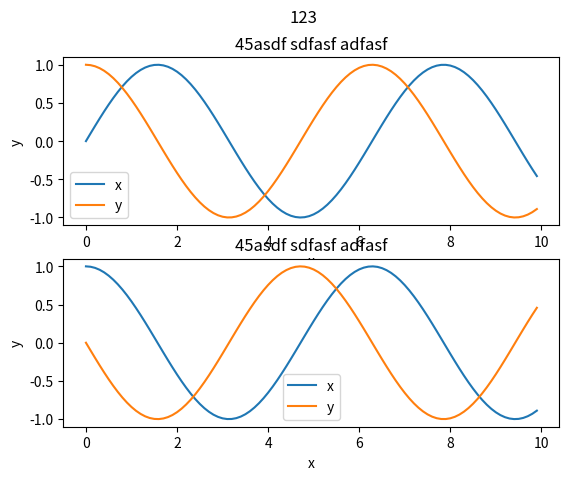

This figure's Python source:
import matplotlib.pyplot as plt
import numpy as np
from matplotlib.pyplot import figure

# TODO: Evaluation tab erst nach erstem PSO
# TODO: BodePlot von PlotWidget erben oder ein BasePlotWidget?
# TODO: SettingsView
# TODO: Title bereinigen
# TODO: neu: weitere View als Simulation -> jetzige Evaluation view -> Evaluation view neu nur mit Plot der Auswertung und der entsprechenden Anregungsfunktion und PID Parameter


if __name__ == '__main__':
    x = np.arange(0, 10, 0.1)
    fig = plt.figure()

    y = [np.sin(x), np.cos(x)]
    ax = [fig.add_subplot(2, 1, i) for i in range(1, 3)]

    for i in range(len(y)):
        ax[i].plot(x, y[i])

    y = [np.cos(x), -np.sin(x)]

    for i in range(len(y)):
        ax[i].plot(x, y[i])

    ax[0].set_xlabel('x')
    ax[0].set_ylabel('y')
    ax[0].legend(['x', 'y'])
    ax[1].set_xlabel('x')
    ax[1].set_ylabel('y')
    ax[1].legend(['x', 'y'])
    ax[0].set_title("45asdf sdfasf adfasf")
    ax[1].set_title("45asdf sdfasf adfasf")

    fig.suptitle("123")

    plt.show()
